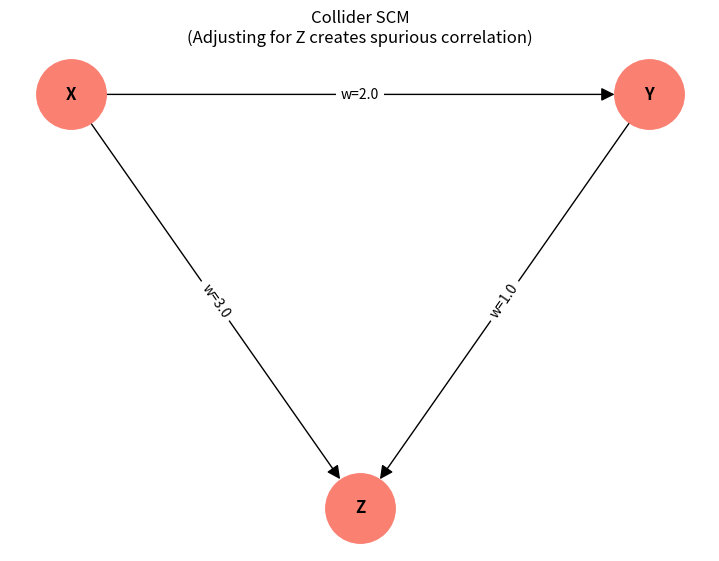

This figure's Python source:
import networkx as nx
import matplotlib.pyplot as plt
import numpy as np

def create_collider_scm(alpha=3.0, beta=2.0, gamma=1.0, _visualize=True):
    G = nx.DiGraph()

    # Edges: X -> Y (direct), X -> Z and Y -> Z (collider)
    edges = [
        ('X', 'Y', {'weight': beta}),
        ('X', 'Z', {'weight': alpha}),
        ('Y', 'Z', {'weight': gamma})
    ]
    G.add_edges_from(edges)

    if _visualize:
        pos = {'X': (-1, 1), 'Y': (1, 1), 'Z': (0, 0)}
        plt.figure(figsize=(7, 5))
        nx.draw(G, pos, with_labels=True, node_size=2500, node_color='salmon',
                font_size=12, font_weight='bold', arrowsize=20)

        labels = {(u, v): f"w={d['weight']:.1f}" for u, v, d in G.edges(data=True)}
        nx.draw_networkx_edge_labels(G, pos, edge_labels=labels, font_color='black')

        plt.title("Collider SCM\n(Adjusting for Z creates spurious correlation)")
        plt.show()
    return G


def verify_collider_numpy(alpha=3.0, beta=2.0, gamma=1.0, samples=1000000):
    # Data Generation using standard Gaussian noise
    ex = np.random.normal(0, 1, samples)
    ey = np.random.normal(0, 1, samples)
    ez = np.random.normal(0, 1, samples)

    x = ex
    y = beta * x + ey
    z = alpha * x + gamma * y + ez

    # --- 1. Correct Regression (Y ~ X) ---
    # Reshape for NumPy (samples, features)
    X_mat = np.vstack([x, np.ones(samples)]).T
    # Solve for weights using least squares
    w_correct, _, _, _ = np.linalg.lstsq(X_mat, y, rcond=None)
    y_hat_correct = X_mat @ w_correct
    mse_correct = np.mean((y - y_hat_correct) ** 2)

    # --- 2. Erroneous Regression (Y ~ X + Z) ---
    XZ_mat = np.vstack([x, z, np.ones(samples)]).T
    w_erroneous, _, _, _ = np.linalg.lstsq(XZ_mat, y, rcond=None)
    y_hat_erroneous = XZ_mat @ w_erroneous
    mse_erroneous = np.mean((y - y_hat_erroneous) ** 2)

    print(f"--- Verification Results ---")
    print(f"MSE Correct (X only):      {mse_correct:.4f}")
    print(f"MSE Erroneous (X and Z):   {mse_erroneous:.4f}")
    print(f"Error Ratio:               {mse_erroneous / mse_correct:.4f}")


if __name__ == "__main__":
    create_collider_scm()
    verify_collider_numpy()
